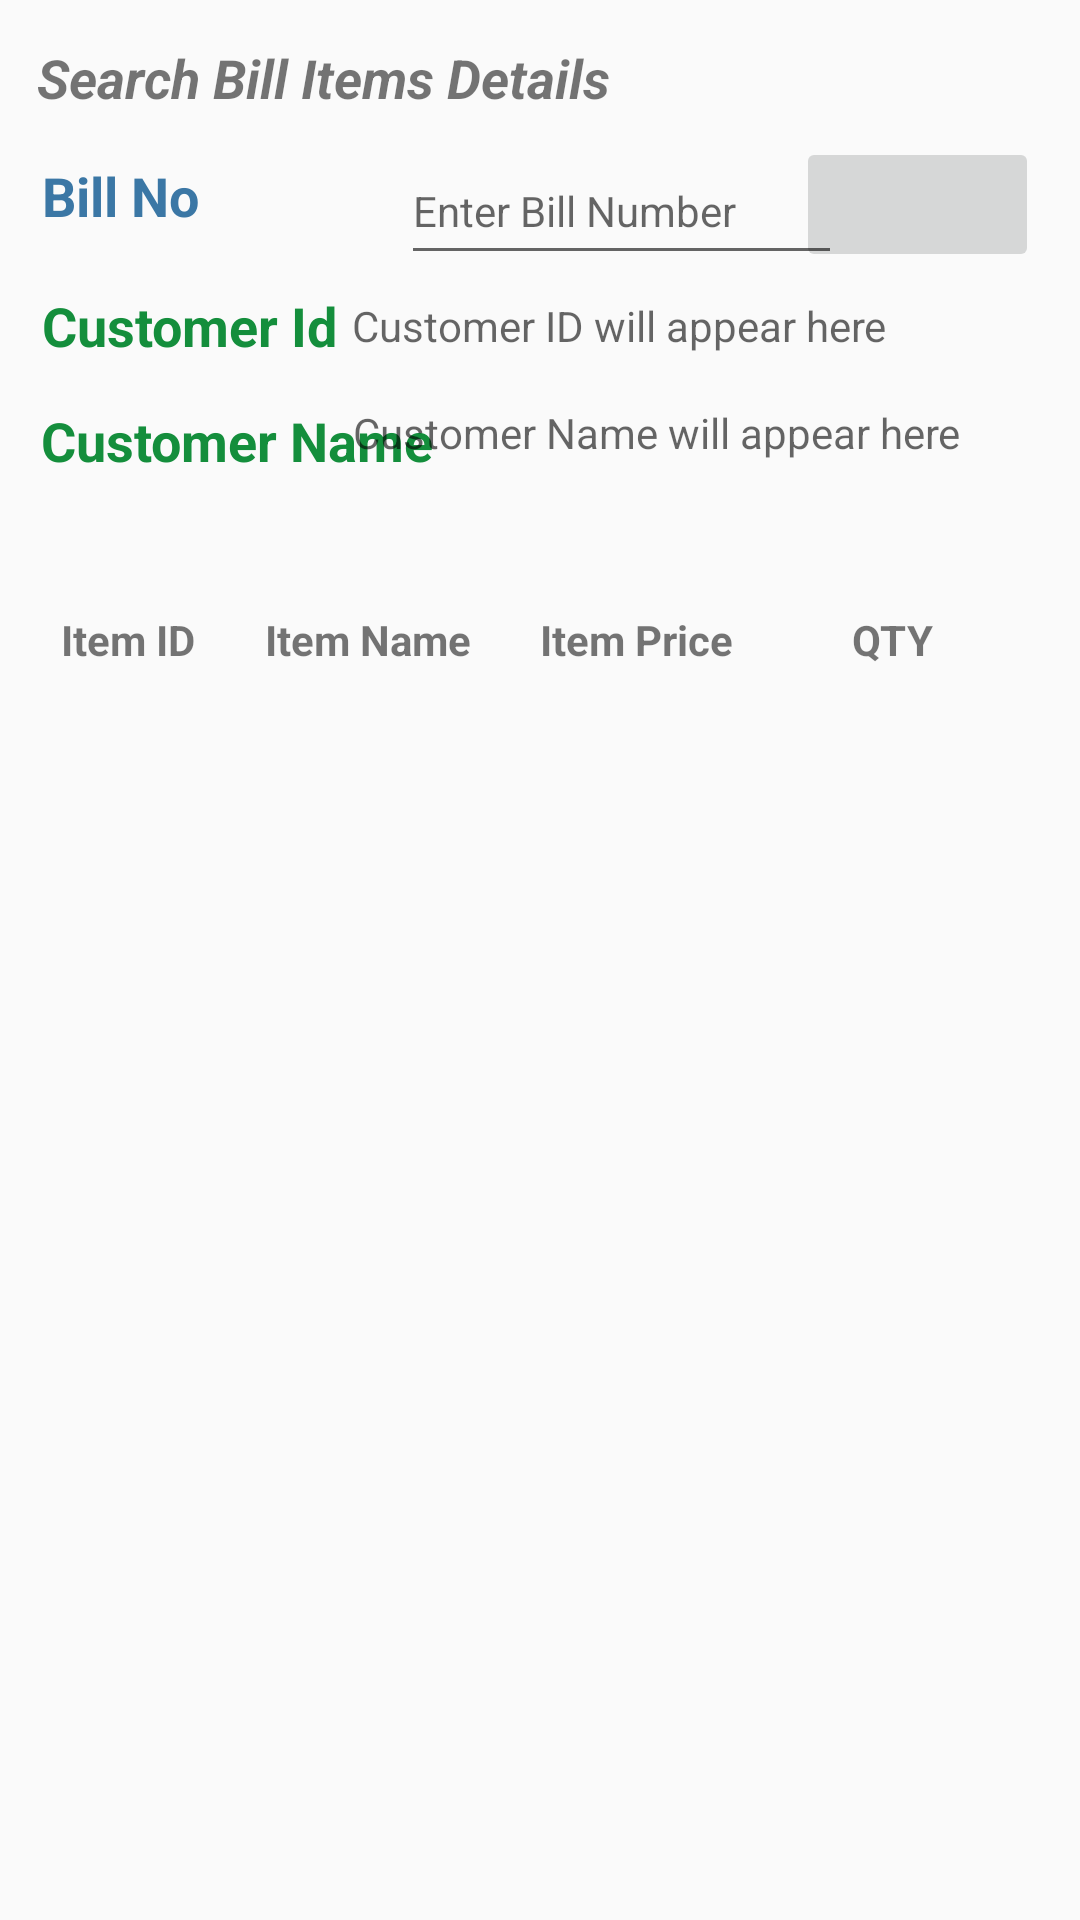

Reconstruct the res/layout file that produces this screen, plus the resources it refers to.
<!-- AndroidManifest.xml: application theme Theme.GrowBusiness -->
<!-- res/layout/activity_search.xml -->
<?xml version="1.0" encoding="utf-8"?>
<androidx.constraintlayout.widget.ConstraintLayout xmlns:android="http://schemas.android.com/apk/res/android"
    xmlns:app="http://schemas.android.com/apk/res-auto"
    xmlns:tools="http://schemas.android.com/tools"
    android:layout_width="match_parent"
    android:layout_height="match_parent"
    android:background="#FFF9F9"
    android:backgroundTint="#FAFAFA"
    tools:context=".SearchActivity">

    <TextView
        android:id="@+id/textView18"
        android:layout_width="136dp"
        android:layout_height="30dp"
        android:text="Customer Name"
        android:textColor="#148E3C"
        android:textSize="18sp"
        android:textStyle="bold"
        app:layout_constraintBottom_toBottomOf="parent"
        app:layout_constraintEnd_toEndOf="parent"
        app:layout_constraintHorizontal_bias="0.061"
        app:layout_constraintStart_toStartOf="parent"
        app:layout_constraintTop_toTopOf="parent"
        app:layout_constraintVertical_bias="0.221" />

    <TextView
        android:id="@+id/textView21"
        android:layout_width="71dp"
        android:layout_height="25dp"
        android:text="Item Price"
        android:textAlignment="center"
        android:textStyle="bold"
        app:layout_constraintBottom_toBottomOf="parent"
        app:layout_constraintEnd_toEndOf="parent"
        app:layout_constraintHorizontal_bias="0.611"
        app:layout_constraintStart_toStartOf="parent"
        app:layout_constraintTop_toTopOf="parent"
        app:layout_constraintVertical_bias="0.331" />

    <TextView
        android:id="@+id/textView20"
        android:layout_width="58dp"
        android:layout_height="27dp"
        android:text="QTY"
        android:textAlignment="center"
        android:textStyle="bold"
        app:layout_constraintBottom_toBottomOf="parent"
        app:layout_constraintEnd_toEndOf="parent"
        app:layout_constraintHorizontal_bias="0.889"
        app:layout_constraintStart_toStartOf="parent"
        app:layout_constraintTop_toTopOf="parent"
        app:layout_constraintVertical_bias="0.332" />

    <TextView
        android:id="@+id/textView19"
        android:layout_width="71dp"
        android:layout_height="25dp"
        android:text="Item Name"
        android:textAlignment="center"
        android:textStyle="bold"
        app:layout_constraintBottom_toBottomOf="parent"
        app:layout_constraintEnd_toEndOf="parent"
        app:layout_constraintHorizontal_bias="0.302"
        app:layout_constraintStart_toStartOf="parent"
        app:layout_constraintTop_toTopOf="parent"
        app:layout_constraintVertical_bias="0.331" />

    <TextView
        android:id="@+id/textView26"
        android:layout_width="58dp"
        android:layout_height="27dp"
        android:text="Item ID"
        android:textAlignment="center"
        android:textStyle="bold"
        app:layout_constraintBottom_toBottomOf="parent"
        app:layout_constraintEnd_toEndOf="parent"
        app:layout_constraintHorizontal_bias="0.045"
        app:layout_constraintStart_toStartOf="parent"
        app:layout_constraintTop_toTopOf="parent"
        app:layout_constraintVertical_bias="0.332" />

    <TextView
        android:id="@+id/textView16"
        android:layout_width="77dp"
        android:layout_height="38dp"
        android:text="Bill No"
        android:textColor="#3B77A5"
        android:textSize="18sp"
        android:textStyle="bold"
        app:layout_constraintBottom_toBottomOf="parent"
        app:layout_constraintEnd_toEndOf="parent"
        app:layout_constraintHorizontal_bias="0.05"
        app:layout_constraintStart_toStartOf="parent"
        app:layout_constraintTop_toTopOf="parent"
        app:layout_constraintVertical_bias="0.088" />

    <TextView
        android:id="@+id/textView8"
        android:layout_width="106dp"
        android:layout_height="35dp"
        android:text="Customer Id"
        android:textColor="#148E3C"
        android:textSize="18sp"
        android:textStyle="bold"
        app:layout_constraintBottom_toBottomOf="parent"
        app:layout_constraintEnd_toEndOf="parent"
        app:layout_constraintHorizontal_bias="0.055"
        app:layout_constraintStart_toStartOf="parent"
        app:layout_constraintTop_toTopOf="parent"
        app:layout_constraintVertical_bias="0.159" />

    <TextView
        android:id="@+id/textView14"
        android:layout_width="wrap_content"
        android:layout_height="wrap_content"
        android:text="Search Bill Items Details"
        android:textSize="18sp"
        android:textStyle="bold|italic"
        app:layout_constraintBottom_toBottomOf="parent"
        app:layout_constraintEnd_toEndOf="parent"
        app:layout_constraintHorizontal_bias="0.073"
        app:layout_constraintStart_toStartOf="parent"
        app:layout_constraintTop_toTopOf="parent"
        app:layout_constraintVertical_bias="0.022" />

    <ImageButton
        android:id="@+id/SearchBtn"
        android:layout_width="81dp"
        android:layout_height="45dp"
        app:layout_constraintBottom_toBottomOf="parent"
        app:layout_constraintEnd_toEndOf="parent"
        app:layout_constraintHorizontal_bias="0.951"
        app:layout_constraintStart_toStartOf="parent"
        app:layout_constraintTop_toTopOf="parent"
        app:layout_constraintVertical_bias="0.077"
        app:srcCompat="@drawable/ic_baseline_search_24" />

    <androidx.recyclerview.widget.RecyclerView
        android:id="@+id/search_recycler"
        android:layout_width="415dp"
        android:layout_height="451dp"
        android:layout_marginTop="13dp"
        app:layout_constraintBottom_toBottomOf="parent"
        app:layout_constraintEnd_toEndOf="parent"
        app:layout_constraintStart_toStartOf="parent"
        app:layout_constraintTop_toTopOf="parent"
        app:layout_constraintVertical_bias="1.0" />

    <TextView
        android:id="@+id/search_customer_id"
        android:layout_width="237dp"
        android:layout_height="32dp"
        android:hint="Customer ID will appear here"
        app:layout_constraintBottom_toBottomOf="parent"
        app:layout_constraintEnd_toEndOf="parent"
        app:layout_constraintHorizontal_bias="0.954"
        app:layout_constraintStart_toStartOf="parent"
        app:layout_constraintTop_toTopOf="parent"
        app:layout_constraintVertical_bias="0.163" />

    <TextView
        android:id="@+id/SearchCustomerName"
        android:layout_width="236dp"
        android:layout_height="30dp"
        android:hint="Customer Name will appear here"
        app:layout_constraintBottom_toBottomOf="parent"
        app:layout_constraintEnd_toEndOf="parent"
        app:layout_constraintHorizontal_bias="0.948"
        app:layout_constraintStart_toStartOf="parent"
        app:layout_constraintTop_toTopOf="parent"
        app:layout_constraintVertical_bias="0.221" />

    <EditText
        android:id="@+id/bill_no_input"
        android:layout_width="147dp"
        android:layout_height="46dp"
        android:ems="10"
        android:hint="Enter Bill Number"
        android:inputType="number"
        android:textSize="14sp"
        app:layout_constraintBottom_toBottomOf="parent"
        app:layout_constraintEnd_toEndOf="parent"
        app:layout_constraintHorizontal_bias="0.628"
        app:layout_constraintStart_toStartOf="parent"
        app:layout_constraintTop_toTopOf="parent"
        app:layout_constraintVertical_bias="0.077" />

</androidx.constraintlayout.widget.ConstraintLayout>
<!-- resources referenced by this layout -->
<resources>
  <style name="Theme.GrowBusiness" parent="Theme.MaterialComponents.DayNight.DarkActionBar">
          
          <item name="colorPrimary">@color/purple_500</item>
          <item name="colorPrimaryVariant">@color/purple_700</item>
          <item name="colorOnPrimary">@color/white</item>
          
          <item name="colorSecondary">@color/teal_200</item>
          <item name="colorSecondaryVariant">@color/teal_700</item>
          <item name="colorOnSecondary">@color/black</item>
          
          <item name="android:statusBarColor" tools:targetApi="l">?attr/colorPrimaryVariant</item>
          
      </style>
  <!-- not gathered from this repository: default colours our renderer supplied (Android Studio template values) -->
  <color name="purple_500">#FF6200EE</color>
  <color name="purple_700">#FF3700B3</color>
  <color name="teal_200">#FF03DAC5</color>
  <color name="teal_700">#FF018786</color>
  <color name="black">#FF000000</color>
  <color name="white">#FFFFFFFF</color>
</resources>
